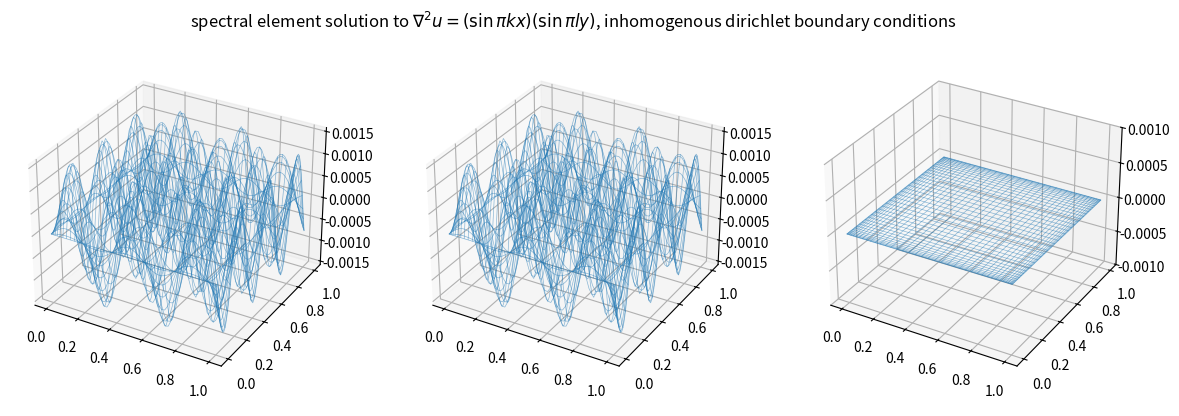

Generate this figure with matplotlib:
import numpy as np
import scipy.linalg as la
import scipy.sparse as sparse

from mpl_toolkits.mplot3d import axes3d
import matplotlib.pyplot as plt

def interp_mat(xo, xi):
    """
    Compute the interpolation matrix from xi to xo
    """
    no = xo.shape[0]
    ni = xi.shape[0]
    a = np.ones(ni)  # Initialize a as an array of ones with length ni

    for i in range(ni):
        for j in range(i):
            a[i] *= (xi[i] - xi[j])
        for j in range(i + 1, ni):
            a[i] *= (xi[i] - xi[j])
    
    a = 1 / a  # Compute the reciprocal of each element in a using element-wise division
    J = np.zeros((no, ni))  # Initialize J as a 2D array of zeros with dimensions (no, ni)
    s = np.ones(ni)  # Initialize s as an array of ones with length ni
    t = np.ones(ni)  # Initialize t as an array of ones with length ni

    for i in range(no):
        x = xo[i]
        for j in range(1, ni):
            s[j] = s[j - 1] * (x - xi[j - 1])
            t[ni - 1 - j] = t[ni - j] * (x - xi[ni - j])
        J[i] = a * s * t
    return J

def deriv_mat(x):
    """
    Compute the derivative matrix from x to x
    """
    ni = x.shape[0]
    a = np.ones(ni)  # Initialize a as an array of ones with length ni

    for i in range(ni):
        for j in range(i):
            a[i] *= (x[i] - x[j])
        for j in range(i + 1, ni):
            a[i] *= (x[i] - x[j])

    a = 1 / a  # Compute the reciprocal of each element in a using element-wise division

    d = np.zeros((ni, ni))  # Initialize d as a 2D array of zeros with dimensions (ni, ni)

    for j in range(ni):
        for i in range(ni):
            d[i, j] = x[i] - x[j]
        d[j, j] = 1
    
    d = 1 / d  # Compute the reciprocal of each element in d using element-wise division

    for i in range(ni):
        d[i, i] = 0
        d[i, i] = np.sum(d[i, :])

    for j in range(ni):
        for i in range(ni):
            if i != j:
                d[i, j] = a[j] / (a[i] * (x[i] - x[j]))

    return d

def zwgll(p):
    """
    Computes the p+1 Gauss-Lobatto-Legendre nodes z on [-1,1]
    and the p+1 weights w.
    """
    n = p + 1

    z = np.zeros(n)
    w = np.zeros(n)

    z[0] = -1
    z[n - 1] = 1

    if p > 1:
        if p == 2:
            z[1] = 0
        else:
            M = np.zeros((p - 1, p - 1))
            for i in range(p - 2):
                M[i, i + 1] = (1 / 2) * np.sqrt(((i + 1) * (i + 3)) / ((i + 3 / 2) * (i + 5 / 2)))
                M[i + 1, i] = M[i, i + 1]
            D, V = la.eigh(M)
            z[1:p] = np.sort(D)

    w[0] = 2 / (p * n)
    w[n - 1] = w[0]

    for i in range(1, p):
        x = z[i]
        z0 = 1
        z1 = x

        for j in range(p - 1):
            z2 = x * z1 * (2 * j + 3) / (j + 2) - z0 * (j + 1) / (j + 2)
            z0 = z1
            z1 = z2

        w[i] = 2 / (p * n * z2 * z2)

    return z, w

def semhat(N):
    z, w = zwgll(N)
    Bh = np.diag(w)
    Dh = deriv_mat(z)

    Ch = Bh@Dh

    Ah = Dh.T@Bh@Dh
    Ah = Ah / 2 + Ah.T / 2 # symmetry

    for i in range(N):
        Ah[i, i] -= np.sum(Ah[i, :]) # null space
    
    return Ah, Bh, Ch, Dh, z, w

def poisson_sem():

    # nonintegers
    k = 5.3
    l = 6.2
    
    # degrees
    # N0 = 80
    # N1 = 88
    # Ns = 2

    N = 80

    Ah, Bh, Ch, Dh, z, w = semhat(N)
    Ao, Bo, Co, Do, zo, wo = semhat(N + 2)

    Jh = interp_mat(zo, z)
    Bf = Jh.T@Bo@Jh
    # Bh = Bf # if you want to use the full mass matrix

    # size of each dimension (original is 2)
    Lx = 1
    Ly = 1

    x = Lx / 2 * (z + np.ones(z.shape[0])) # x is GLL nodes in 0, 1
    y = Ly / 2 * (z + np.ones(z.shape[0])) # y is GLL nodes in 0, 1

    X, Y = np.meshgrid(x, y, indexing='ij')
    
    # restriction matrix (changes on boundary conditions)
    Rx = np.eye(N + 1)
    Rx = Rx[1:N, :]

    Ry = np.eye(N + 1)
    Ry = Ry[1:N, :]

    Ax = (2 / Lx) * Rx@Ah@Rx.T
    Ax = (Ax + Ax.T) / 2 # symmetry
    
    Bbx = (Lx / 2) * Bh
    Bx = Rx@Bbx@Rx.T

    Ay = (2 / Ly) * Ry@Ah@Ry.T
    Ay = (Ay + Ay.T) / 2 # symmetry
    
    Bby = (Ly / 2) * Bh
    By = Ry@Bby@Ry.T

    Abx = (Ah + Ah.T) / Lx
    Aby = (Ah + Ah.T) / Ly

    f = np.sin(np.pi * k * X) * np.sin(np.pi * l * Y)
    ue = f / (np.pi**2 * (k**2 + l**2))
    ub = np.zeros_like(ue)
    ub[-1, :] = ue[-1, :]
    ub[:, -1] = ue[:, -1]

    n = Ax.shape[0]
    n_bar = Abx.shape[0]

    Dx, Sx = la.eigh(Ax, Bx)
    Dx = sparse.csr_matrix(np.diag(Dx))

    Dy, Sy = la.eigh(Ay, By)
    Dy = sparse.csr_matrix(np.diag(Dy))

    Dx_bar, Sx_bar = la.eigh(Abx, Bbx)
    Dy_bar, Sy_bar = la.eigh(Aby, Bby)
    Dx_bar = sparse.csr_matrix(np.diag(Dx_bar))
    Dy_bar = sparse.csr_matrix(np.diag(Dy_bar))

    for j in range(n): # normalize eigenvectors
        Sx[:,j] /= np.sqrt(Sx[:,j].T@Bx@Sx[:,j])
        Sy[:,j] /= np.sqrt(Sy[:,j].T@By@Sy[:,j])
    
    for j in range(n_bar):
        Sx_bar[:,j] /= np.sqrt(Sx_bar[:,j].T@Bbx@Sx_bar[:,j])
        Sy_bar[:,j] /= np.sqrt(Sy_bar[:,j].T@Bby@Sy_bar[:,j])
    
    Ix = sparse.eye(n)
    Iy = sparse.eye(n)

    Ibx = sparse.eye(n_bar)
    Iby = sparse.eye(n_bar)

    D = sparse.kron(Iy, Dx) + sparse.kron(Dy, Ix)
    D = D.diagonal()
    D = np.reshape(D, (n, n))

    Db = sparse.kron(Iby, Dx_bar) + sparse.kron(Dy_bar, Ibx)
    Db = Db.diagonal()
    Db = np.reshape(Db, (n_bar, n_bar))

    Bf = Bbx@f@Bby.T
    Bf = Rx@Bf@Ry.T

    Sxi_bar = np.linalg.inv(Sx_bar)
    Syi_bar = np.linalg.inv(Sy_bar)
    
    inhom_effect = Sxi_bar.T @ np.multiply((Sxi_bar@ub@Syi_bar.T), Db) @ Syi_bar
    inhom_effect = Rx@inhom_effect@Ry.T

    u = Sx @ np.divide((Sx.T @ (Bf - inhom_effect) @ Sy), D) @ Sy.T
    ub += Rx.T@u@Ry

    er = ue - ub
    err = np.linalg.norm(er, ord=np.inf)

    fig = plt.figure(figsize=plt.figaspect(0.33))
    plt.axis('off')
    plt.title(r"spectral element solution to $\nabla^2 u = (\sin{\pi kx})(\sin{\pi ly})$, inhomogenous dirichlet boundary conditions")

    ax = fig.add_subplot(1, 3, 1, projection='3d')
    ax.plot_wireframe(X, Y, ub, linewidth=0.5, alpha=0.5)

    ax = fig.add_subplot(1, 3, 2, projection='3d')
    ax.plot_wireframe(X, Y, ue, linewidth=0.5, alpha=0.5)

    ax = fig.add_subplot(1, 3, 3, projection='3d')
    ax.plot_wireframe(X, Y, er, linewidth=0.5, alpha=0.5)
    ax.set_zlim3d(-.001, .001)

    print(err)

    plt.show()


poisson_sem()
